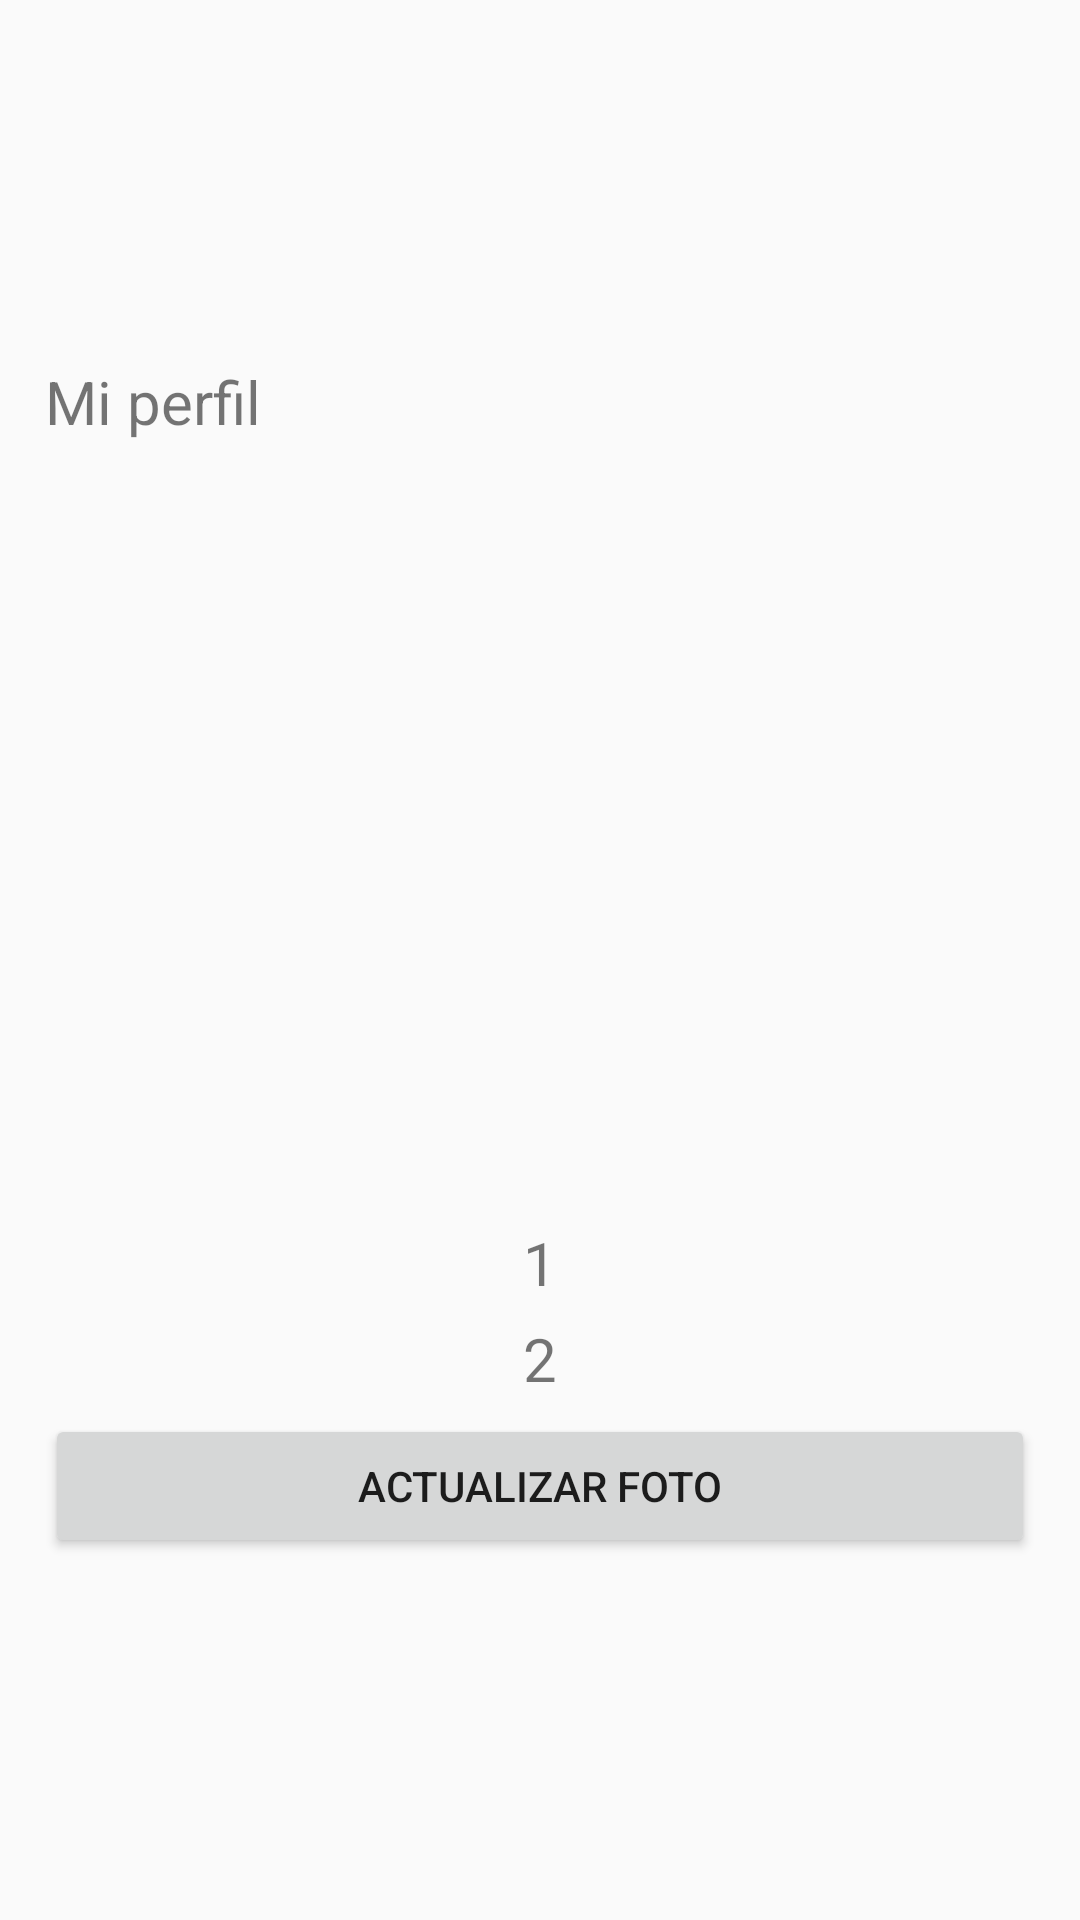

Layout XML and referenced resources for this Android screen:
<!-- AndroidManifest.xml: application theme Theme.AppCompat.Light.NoActionBar -->
<!-- res/layout/fragment_perfil.xml -->
<?xml version="1.0" encoding="utf-8"?>
<RelativeLayout xmlns:android="http://schemas.android.com/apk/res/android"
    android:layout_width="match_parent"
    android:layout_height="match_parent">
    <ScrollView
        android:layout_width="match_parent"
        android:layout_height="match_parent"
        android:padding="15dp">
        <LinearLayout
            android:layout_width="match_parent"
            android:layout_height="wrap_content"
            android:orientation="vertical"
            android:gravity="center"
            android:layout_gravity="center">
            <TextView
                android:layout_width="match_parent"
                android:layout_height="wrap_content"
                android:text="Mi perfil"
                android:textSize="20dp"/>
            <ImageView
                android:layout_width="match_parent"
                android:layout_height="250dp"
                android:text="Curso"
                android:id="@+id/foto"
                android:gravity="center"
                android:layout_marginTop="5dp"
                android:textSize="20dp"/>
            <TextView
                android:layout_width="match_parent"
                android:layout_height="wrap_content"
                android:text="1"
                android:id="@+id/codigo"
                android:gravity="center"
                android:layout_marginTop="5dp"
                android:textSize="20dp"/>
            <TextView
                android:layout_width="match_parent"
                android:layout_height="wrap_content"
                android:text="2"
                android:id="@+id/correo"
                android:layout_marginTop="5dp"
                android:gravity="center"
                android:textSize="20dp"/>
            <Button
                android:layout_width="match_parent"
                android:layout_height="wrap_content"
                android:id="@+id/btnUpdateFoto"
                android:layout_marginTop="5dp"
                android:text="Actualizar foto"/>
        </LinearLayout>
    </ScrollView>
</RelativeLayout>
<!-- resources referenced by this layout -->
<resources>

</resources>
